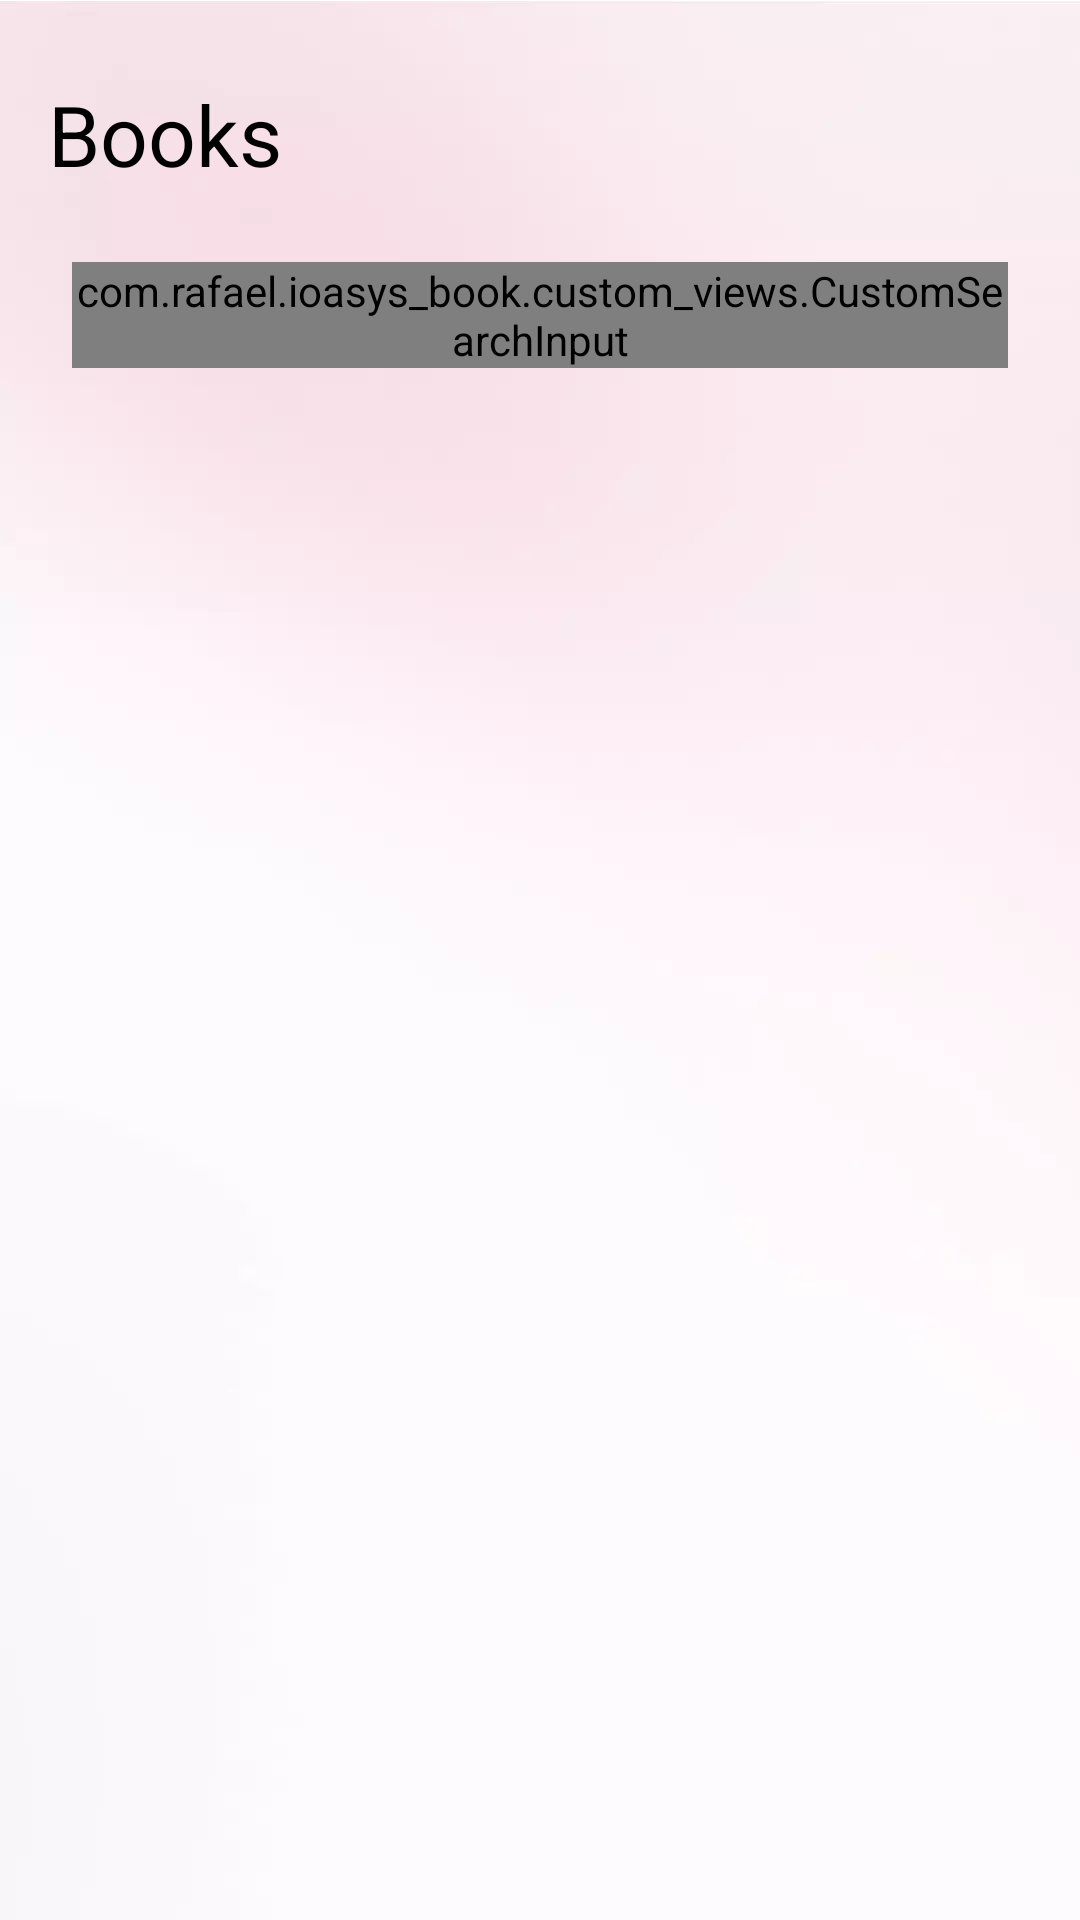

Layout XML and referenced resources for this Android screen:
<!-- AndroidManifest.xml: application theme Theme.Ioasys_book -->
<!-- res/layout/activity_book_list.xml -->
<?xml version="1.0" encoding="utf-8"?>
<androidx.constraintlayout.widget.ConstraintLayout xmlns:android="http://schemas.android.com/apk/res/android"
    xmlns:app="http://schemas.android.com/apk/res-auto"
    xmlns:tools="http://schemas.android.com/tools"
    android:layout_width="match_parent"
    android:layout_height="match_parent"
    android:fitsSystemWindows="true"
    android:background="@drawable/bg_book_list"
    tools:context=".BookListActivity">

    <androidx.appcompat.widget.AppCompatTextView
        android:id="@+id/tvLabel"
        android:layout_width="wrap_content"
        android:layout_height="wrap_content"
        android:layout_marginStart="@dimen/default_margin"
        android:layout_marginTop="26dp"
        android:drawableStart="@drawable/logo"
        android:drawablePadding="@dimen/half_margin"
        android:drawableTint="@color/black"
        android:gravity="center"
        android:text="@string/books"
        android:textColor="@color/black"
        android:textSize="@dimen/books_text_size"
        app:layout_constraintStart_toStartOf="parent"
        app:layout_constraintTop_toTopOf="parent"
        app:layout_constraintVertical_chainStyle="packed" />

    <androidx.appcompat.widget.AppCompatImageButton
        android:id="@+id/btnLogout"
        android:layout_width="wrap_content"
        android:layout_height="wrap_content"
        android:layout_marginHorizontal="@dimen/default_margin"
        android:background="@drawable/ic_log_out"
        app:layout_constraintBottom_toBottomOf="@id/tvLabel"
        app:layout_constraintEnd_toEndOf="parent"
        app:layout_constraintTop_toTopOf="@+id/tvLabel"

        />

    <com.rafael.ioasys_book.custom_views.CustomSearchInput
        android:id="@+id/edSearch"
        android:layout_width="0dp"
        android:layout_height="wrap_content"
        android:layout_margin="24dp"
        app:custom_hint="@string/pesquisar"
        app:layout_constraintEnd_toEndOf="parent"
        app:layout_constraintStart_toStartOf="parent"
        app:layout_constraintTop_toBottomOf="@id/tvLabel" />
    
    <androidx.recyclerview.widget.RecyclerView
        android:id="@+id/rvBooks"
        android:layout_width="0dp"
        android:layout_height="0dp"
        android:layout_marginTop="24dp"
        android:paddingHorizontal="@dimen/default_padding"
        android:clipToPadding="false"
        tools:listitem="@layout/book_item"
        android:orientation="vertical"
        app:layoutManager="androidx.recyclerview.widget.LinearLayoutManager"
        app:layout_constraintBottom_toBottomOf="parent"
        app:layout_constraintEnd_toEndOf="parent"
        app:layout_constraintStart_toStartOf="parent"
        app:layout_constraintTop_toBottomOf="@id/edSearch"/>


</androidx.constraintlayout.widget.ConstraintLayout>
<!-- res/layout/book_item.xml (included above) -->
<?xml version="1.0" encoding="utf-8"?>
<com.google.android.material.card.MaterialCardView xmlns:android="http://schemas.android.com/apk/res/android"
    xmlns:app="http://schemas.android.com/apk/res-auto"
    xmlns:tools="http://schemas.android.com/tools"
    android:layout_width="match_parent"
    android:layout_height="wrap_content"
    android:layout_marginHorizontal="@dimen/default_margin"
    android:layout_marginVertical="4dp"
    android:background="@color/white"
    android:clickable="true"
    android:elevation="20dp"
    android:focusable="true"
    android:longClickable="false"
    app:cardCornerRadius="4dp">

    <androidx.constraintlayout.widget.ConstraintLayout
        android:layout_width="match_parent"
        android:layout_height="match_parent"
        android:paddingHorizontal="@dimen/default_padding"
        android:paddingVertical="@dimen/large_padding">

        <androidx.appcompat.widget.AppCompatImageView
            android:id="@+id/imgBook"
            android:layout_width="wrap_content"
            android:layout_height="wrap_content"
            android:src="@drawable/img_book_1"
            app:layout_constraintBottom_toBottomOf="parent"
            app:layout_constraintLeft_toLeftOf="parent"
            app:layout_constraintTop_toTopOf="parent" />

        <androidx.appcompat.widget.AppCompatTextView
            android:id="@+id/tvBookTitle"
            style="@style/Book_Title"
            android:layout_width="wrap_content"
            android:layout_height="wrap_content"
            android:layout_marginStart="@dimen/default_margin"
            app:layout_constraintLeft_toRightOf="@id/imgBook"
            app:layout_constraintTop_toTopOf="@id/imgBook"
            tools:text="@string/book_title_sample" />

        <androidx.appcompat.widget.AppCompatTextView
            android:id="@+id/tvBookAuthor"
            style="@style/Book_Subtitle"
            android:layout_width="wrap_content"
            android:layout_height="wrap_content"
            android:layout_marginStart="@dimen/default_margin"
            app:layout_constraintLeft_toRightOf="@id/imgBook"
            app:layout_constraintTop_toBottomOf="@id/tvBookTitle"
            tools:text="@string/book_author_sample" />

        <androidx.appcompat.widget.AppCompatTextView
            android:id="@+id/tvPages"
            style="@style/Book_Description"
            android:layout_width="wrap_content"
            android:layout_height="wrap_content"
            android:layout_marginStart="@dimen/default_margin"
            app:layout_constraintBottom_toTopOf="@id/tvBookEditor"
            app:layout_constraintLeft_toRightOf="@id/imgBook"
            tools:text="@string/qtd_paginas_sample" />

        <androidx.appcompat.widget.AppCompatTextView
            android:id="@+id/tvBookEditor"
            style="@style/Book_Description"
            android:layout_width="wrap_content"
            android:layout_height="wrap_content"
            android:layout_marginStart="@dimen/default_margin"
            app:layout_constraintBottom_toTopOf="@id/tvBookDate"
            app:layout_constraintLeft_toRightOf="@id/imgBook"
            tools:text="@string/editora_sample" />

        <androidx.appcompat.widget.AppCompatTextView
            android:id="@+id/tvBookDate"
            style="@style/Book_Description"
            android:layout_width="wrap_content"
            android:layout_height="wrap_content"
            android:layout_marginStart="@dimen/default_margin"
            app:layout_constraintBottom_toBottomOf="@id/imgBook"
            app:layout_constraintLeft_toRightOf="@id/imgBook"
            tools:text="@string/book_date_sample" />


    </androidx.constraintlayout.widget.ConstraintLayout>

</com.google.android.material.card.MaterialCardView>
<!-- resources referenced by this layout -->
<resources>
  <color name="black">#FF000000</color>
  <color name="white">#FFFFFFFF</color>
  <dimen name="books_text_size">28sp</dimen>
  <dimen name="default_margin">16dp</dimen>
  <dimen name="default_padding">16dp</dimen>
  <dimen name="half_margin">8dp</dimen>
  <dimen name="large_padding">24dp</dimen>
  <!-- drawable bg_book_list: webp bitmap (drawable-hdpi, 1460 bytes) -->
  <!-- drawable img_book_1: webp bitmap (drawable-hdpi, 5200 bytes) -->
  <string name="book_author_sample">Geoffrey A. Moore</string>
  <string name="book_date_sample">Publicado em 2020</string>
  <string name="book_title_sample">Crossin the Chase</string>
  <string name="books">Books</string>
  <string name="editora_sample">Editora Loyola</string>
  <string name="pesquisar">Pesquisar</string>
  <string name="qtd_paginas_sample">150 páginas</string>
  <style name="Book_Description">
          <item name="android:textSize">12sp</item>
          <item name="android:textColor">@color/description</item>
      </style>
  <style name="Book_Subtitle">
          <item name="android:textSize">12sp</item>
          <item name="android:textColor">@color/subtitle</item>
          <item name="android:textStyle">bold</item>
      </style>
  <style name="Book_Title">
          <item name="android:textSize">14sp</item>
          <item name="android:textColor">@color/title</item>
          <item name="android:textStyle">bold</item>
      </style>
  <style name="Theme.Ioasys_book" parent="Theme.MaterialComponents.DayNight.NoActionBar">
          
          <item name="colorPrimary">@color/white</item>
          <item name="colorPrimaryVariant">@color/purple_700</item>
          <item name="colorOnPrimary">@color/white</item>
          
          <item name="colorSecondary">@color/black_90</item>
          <item name="android:windowTranslucentStatus">true</item>
          <item name="colorSecondaryVariant">@color/teal_700</item>
          <item name="colorOnSecondary">@color/black</item>
          
          <item name="android:statusBarColor" tools:targetApi="l">?attr/colorPrimaryVariant</item>
          
      </style>
  <color name="description">#999</color>
  <color name="subtitle">#AB2680</color>
  <color name="title">#333333</color>
  <color name="purple_700">#FF3700B3</color>
  <color name="black_90">#90000000</color>
  <color name="teal_700">#FF018786</color>
</resources>
